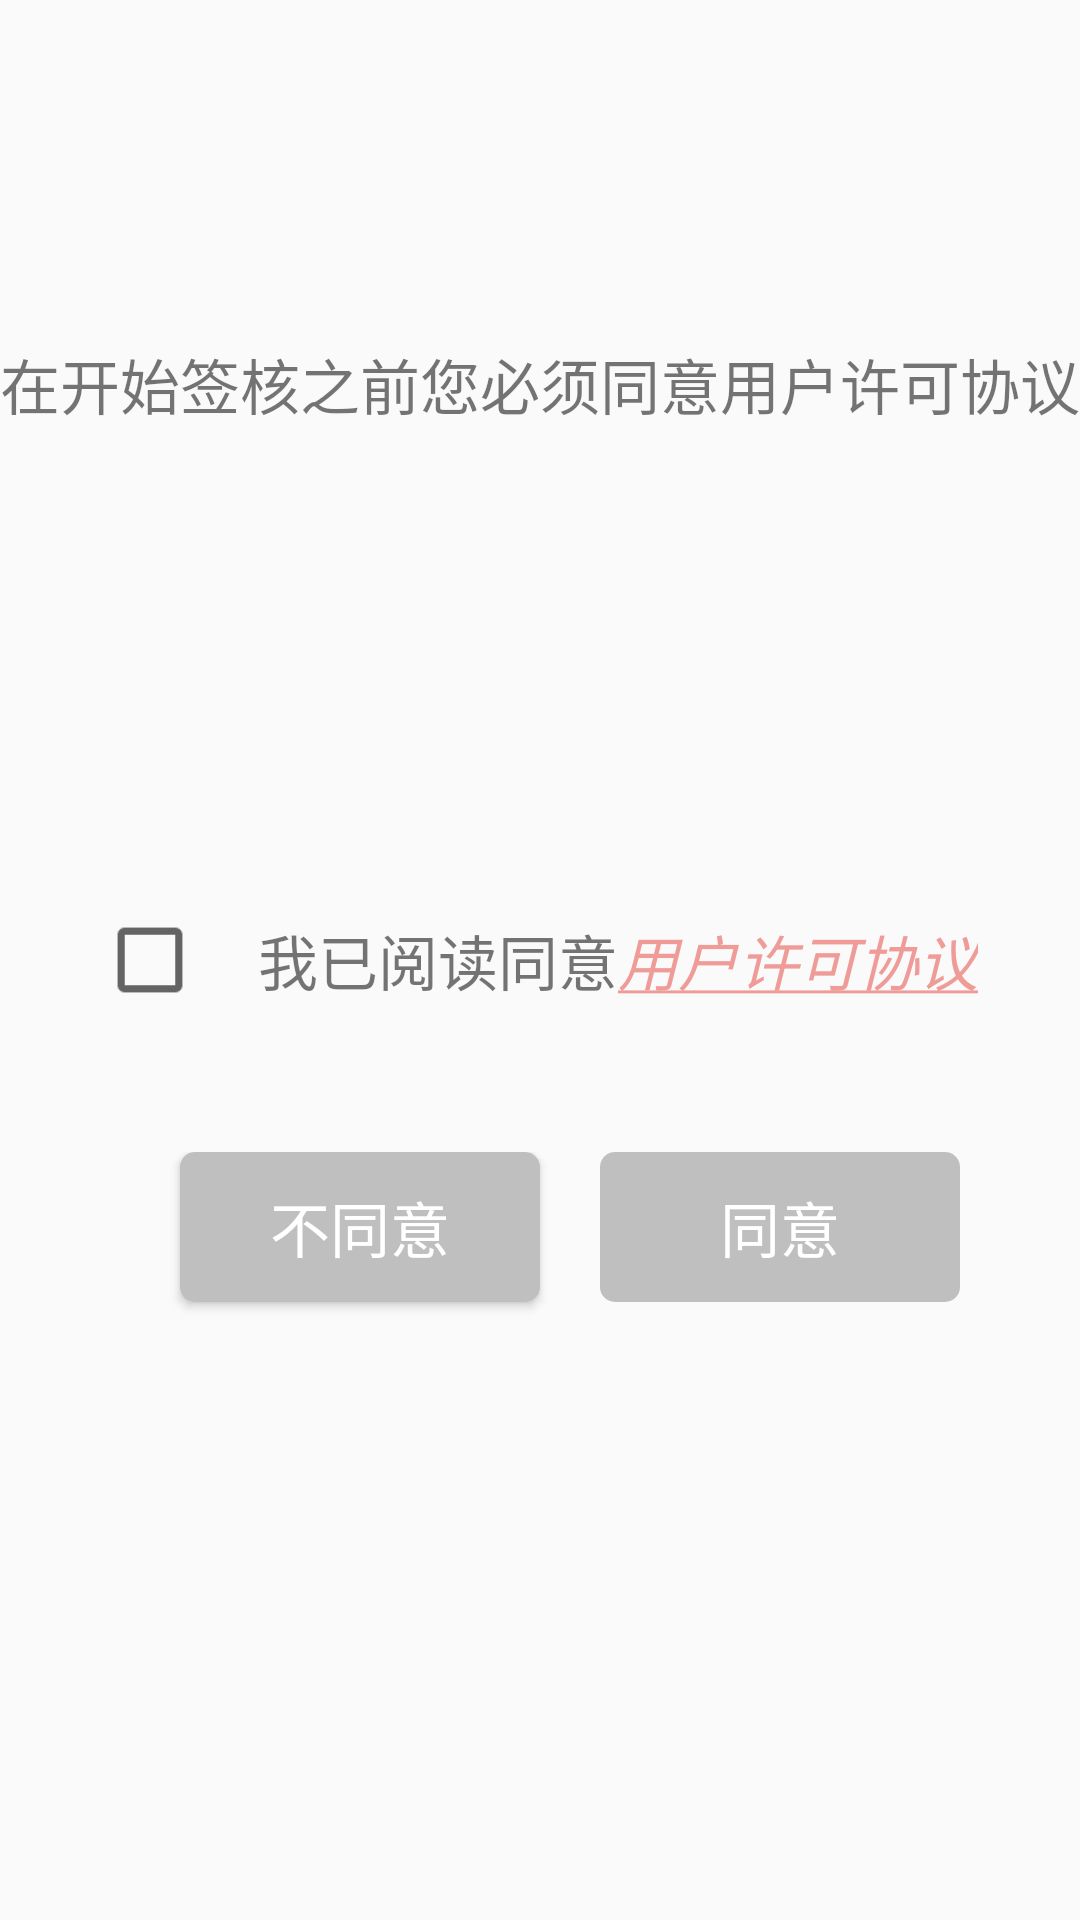

Here is an Android app screen rendered from its layout file. Give the layout XML and the strings, colors and styles it references.
<!-- AndroidManifest.xml: application theme AppTheme -->
<!-- res/layout/activity_user_license.xml -->
<?xml version="1.0" encoding="utf-8"?>
<LinearLayout
    xmlns:android="http://schemas.android.com/apk/res/android"
    xmlns:tools="http://schemas.android.com/tools"
    android:id="@+id/activity_user_license"
    android:layout_width="match_parent"
    android:layout_height="match_parent"
    android:orientation="vertical">

    <TextView
        android:layout_width="match_parent"
        android:layout_height="0dp"
        android:layout_weight="1"
        android:gravity="center"
        android:text="在开始签核之前您必须同意用户许可协议"
        android:textSize="@dimen/sp20"/>

    <LinearLayout
        android:layout_width="match_parent"
        android:layout_height="0dp"
        android:layout_weight="0.5"
        android:gravity="center"
        android:orientation="horizontal">

        <CheckBox
            android:id="@+id/checkbox"
            android:layout_width="wrap_content"
            android:layout_height="wrap_content"
            android:scaleX="1.2"
            android:scaleY="1.2"

            android:theme="@style/My_CheckBox"/>

        <TextView
            android:layout_width="wrap_content"
            android:layout_height="wrap_content"
            android:text="我已阅读同意"
            android:layout_marginLeft="@dimen/w20"
            android:textSize="@dimen/sp20"/>

        <TextView
            android:layout_width="wrap_content"
            android:layout_height="wrap_content"
            android:autoLink="all"
            android:onClick="onUserlicense"
            android:text="@string/user_license_text"
            android:textColor="@color/colorPink"
            android:textSize="@dimen/sp20"
            android:textStyle="italic"/>

    </LinearLayout>

    <LinearLayout
        android:layout_width="match_parent"
        android:layout_height="0dp"
        android:layout_weight="1"
        android:gravity="center_horizontal">

        <Button
            android:id="@+id/disagree_bt"
            android:layout_width="@dimen/w120"
            android:layout_height="@dimen/w50"
            android:layout_marginLeft="@dimen/w20"
            android:background="@drawable/btn_bg_gray_selector"
            android:onClick="onDisAgree"
            android:text="不同意"
            android:textColor="@color/colorWhite"
            android:textSize="@dimen/sp20"/>

        <Button
            android:id="@+id/agree_bt"
            android:layout_width="@dimen/w120"
            android:layout_height="@dimen/w50"
            android:layout_marginLeft="@dimen/w20"
            android:background="@drawable/btn_bg_selector"
            android:enabled="false"
            android:onClick="onAgree"
            android:text="同意"
            android:textColor="@color/colorWhite"
            android:textSize="@dimen/sp20"/>
    </LinearLayout>

</LinearLayout>
<!-- resources referenced by this layout -->
<resources>
  <color name="colorPink">#EF9C99</color>
  <color name="colorWhite">#FFFFFF</color>
  <dimen name="sp20">20sp</dimen>
  <dimen name="w120">120dp</dimen>
  <dimen name="w20">20dp</dimen>
  <dimen name="w50">50dp</dimen>
  <!-- drawable btn_bg_gray_selector (drawable) -->
  <?xml version="1.0" encoding="utf-8"?>
  <selector xmlns:android="http://schemas.android.com/apk/res/android">
      <item android:state_pressed="true">
          <shape android:shape="rectangle">
              <solid android:color="@color/colorGrayDark"/>
              <corners android:radius="5dp"/>
          </shape>
      </item>
      <item android:state_enabled="false">
          <shape android:shape="rectangle">
              <solid android:color="@color/colorGrayDark"/>
              <corners android:radius="5dp"/>
          </shape>
      </item>
      <item>
          <shape android:shape="rectangle">
              <solid android:color="@color/colorGray"/>
              <corners android:radius="5dp"/>
          </shape>
      </item>
  </selector>
  <!-- drawable btn_bg_selector (drawable) -->
  <?xml version="1.0" encoding="utf-8"?>
  <selector xmlns:android="http://schemas.android.com/apk/res/android">
      <item android:state_pressed="true">
          <shape android:shape="rectangle">
              <solid android:color="@color/colorPrimaryDark"/>
              <corners android:radius="5dp"/>
          </shape>
      </item>
      <item android:state_enabled="false">
          <shape android:shape="rectangle">
              <solid android:color="@color/colorGray"/>
              <corners android:radius="5dp"/>
          </shape>
      </item>
      <item>
          <shape android:shape="rectangle">
              <solid android:color="@color/colorPrimary"/>
              <corners android:radius="5dp"/>
          </shape>
      </item>
  </selector>
  <string name="user_license_text"><u>用户许可协议</u></string>
  <style name="My_CheckBox" parent="@android:style/Widget.Material.CompoundButton.CheckBox">
          <item name="android:colorControlActivated">@color/colorPink</item>
      </style>
  <style name="AppTheme" parent="Theme.AppCompat.Light.NoActionBar">
          
          <item name="colorPrimary">@color/colorPrimary</item>
          <item name="colorPrimaryDark">@color/colorPrimaryDark</item>
          <item name="colorAccent">@color/colorAccent</item>
          <item name="android:windowFullscreen">true</item>
          <item name="android:windowAnimationStyle">@style/FadeAnimation</item>
      </style>
  <color name="colorGrayDark">#ADADAD</color>
  <color name="colorGray">#BFBFBF</color>
  <color name="colorPrimaryDark">#303F9F</color>
  <color name="colorPrimary">#3F51B5</color>
  <color name="colorAccent">#4780E7</color>
  <style name="FadeAnimation" parent="@android:style/Animation.Activity">
          <item name="android:activityOpenEnterAnimation">@anim/anim_fade_in_open</item>
          <item name="android:activityOpenExitAnimation">@anim/anim_fade_out_open</item>
          <item name="android:activityCloseEnterAnimation">@anim/anim_fade_in_exit</item>
          <item name="android:activityCloseExitAnimation">@anim/anim_fade_out_exit</item>
      </style>
</resources>
